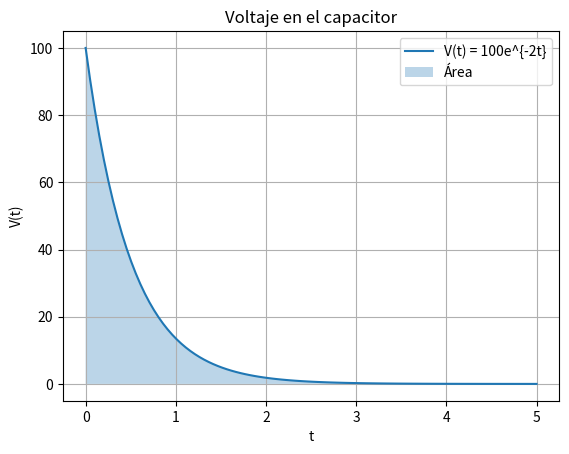
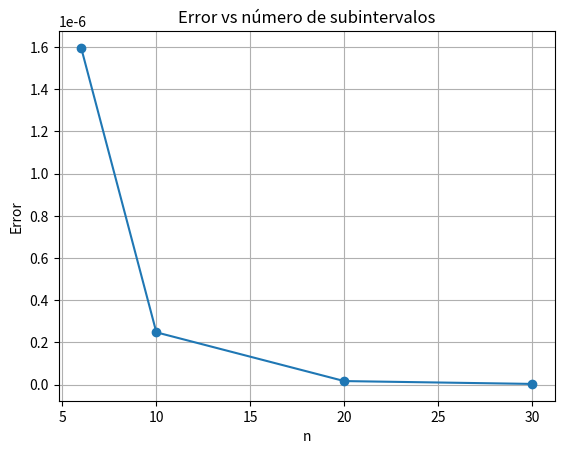

Here is the Python script that generated these plots, in order:
import numpy as np
import matplotlib.pyplot as plt

def simpson_rule(f, a, b, n):
    if n % 2 == 1:
        raise ValueError("n debe ser par.")
    
    h = (b - a) / n
    x = np.linspace(a, b, n + 1)
    fx = f(x)
    
    integral = (h / 3) * (fx[0] + 2 * np.sum(fx[2:n:2]) + 4 * np.sum(fx[1:n:2]) + fx[n])
    return integral

# Parámetros
C = 1e-6
a = 0
b = 5

# Función V(t)
def V(t):
    return 100 * np.exp(-2*t)

# Solución analítica
exacta = C * (100/2) * (1 - np.exp(-2*b))  # integral de e^{-2t}
print(f"Solución exacta: {exacta:.10f}")

# Valores de n
valores_n = [6, 10, 20, 30]

errores = []
resultados = []

for n in valores_n:
    aprox = C * simpson_rule(V, a, b, n)
    error = abs(exacta - aprox)
    
    resultados.append(aprox)
    errores.append(error)
    
    print(f"n = {n} -> Aproximación: {aprox:.10f}, Error: {error:.2e}")

# Gráfica de la función
t_vals = np.linspace(a, b, 100)
v_vals = V(t_vals)

plt.figure()
plt.plot(t_vals, v_vals, label="V(t) = 100e^{-2t}")
plt.fill_between(t_vals, v_vals, alpha=0.3, label="Área")
plt.title("Voltaje en el capacitor")
plt.xlabel("t")
plt.ylabel("V(t)")
plt.legend()
plt.grid()
plt.savefig("capacitor.png")
plt.show()

# Gráfica del error
plt.figure()
plt.plot(valores_n, errores, marker='o')
plt.title("Error vs número de subintervalos")
plt.xlabel("n")
plt.ylabel("Error")
plt.grid()
plt.savefig("error_capacitor.png")
plt.show()
